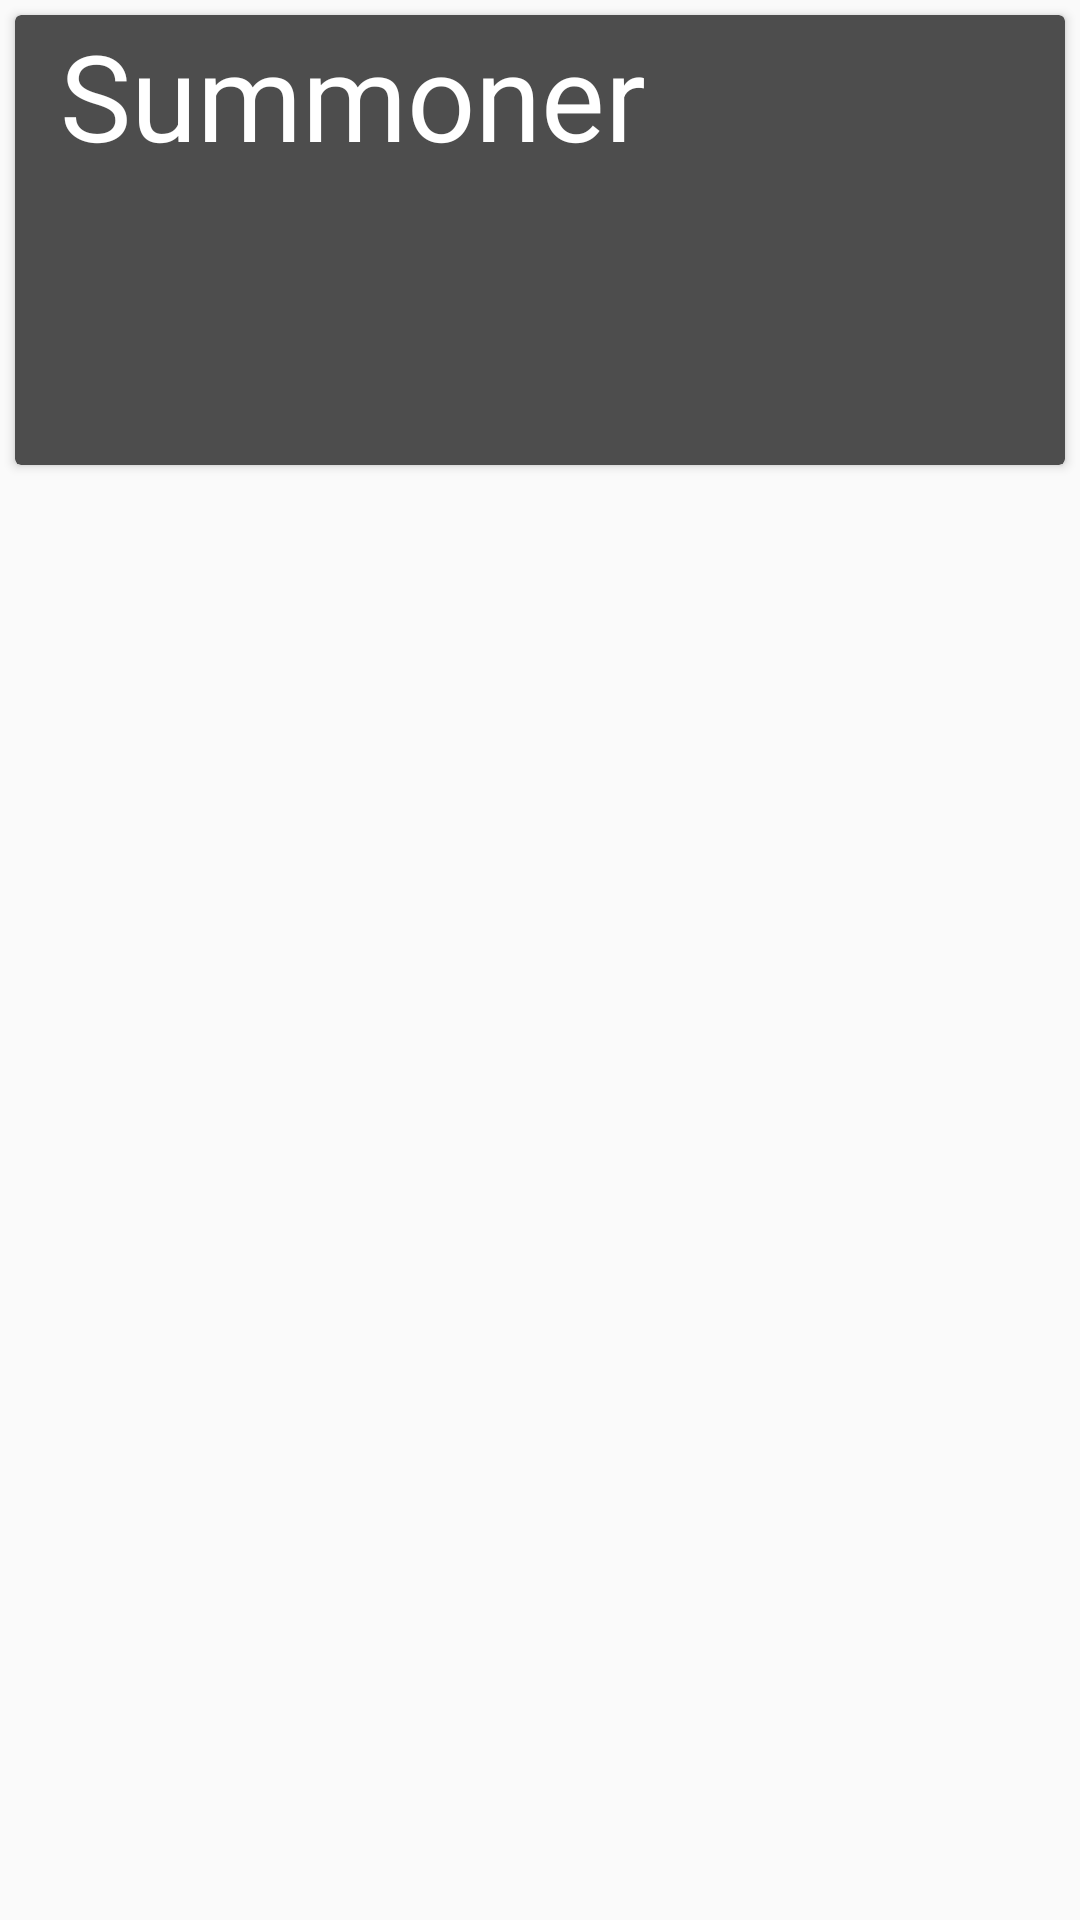

Android layout source for this screen:
<!-- AndroidManifest.xml: application theme AppTheme -->
<!-- res/layout/cardview_layout.xml -->
<?xml version="1.0" encoding="utf-8"?>
<LinearLayout xmlns:android="http://schemas.android.com/apk/res/android"
    android:layout_width="match_parent"
    android:layout_height="wrap_content">

    <android.support.v7.widget.CardView
        xmlns:card_view="http://schemas.android.com/apk/res-auto"
        xmlns:android="http://schemas.android.com/apk/res/android"
        android:id="@+id/card_view"
        android:layout_width="match_parent"
        card_view:cardBackgroundColor="@color/greyice"
        android:layout_height="150dp"
        android:layout_margin="5dp">

        <RelativeLayout
            android:layout_width="match_parent"
            android:layout_height="match_parent">

            <android.support.v7.widget.AppCompatImageView
                android:id="@+id/tier"
                android:layout_width="80dp"
                android:layout_height="80dp"
                android:layout_marginBottom="10dp"
                android:layout_alignParentBottom="true"
                android:layout_alignParentEnd="true" />

            <TextView
                android:id="@+id/sumname"
                android:layout_width="wrap_content"
                android:layout_height="wrap_content"
                android:layout_alignParentStart="true"
                android:layout_alignParentTop="true"
                android:text="Summoner"
                android:layout_marginLeft="15dp"
                android:textColor="@android:color/white"
                android:textSize="40dp" />

            
                
                
                
                
                
                
                
                
                

            <TextView
                android:id="@+id/title"
                android:layout_width="match_parent"
                android:layout_height="80dp"
                android:layout_below="@+id/sumname"
                android:gravity="center_vertical"
                android:layout_marginLeft="15dp"
                android:textColor="@android:color/white"
                android:textSize="14dp" />


        </RelativeLayout>
    </android.support.v7.widget.CardView>
</LinearLayout>
<!-- resources referenced by this layout -->
<resources>
  <color name="greyice">#4d4d4d</color>
  <style name="AppTheme" parent="Theme.AppCompat.Light">
          
          <item name="colorPrimary">@color/colorPrimary</item>
          <item name="colorPrimaryDark">@color/colorPrimaryDark</item>
          <item name="colorAccent">@color/colorAccent</item>
          
          <item name="titleTextColor">@android:color/white</item>
          <item name="subtitleTextColor">@android:color/white</item>
          <item name="android:navigationBarColor">@color/colorPrimaryDark</item>
          <item name="android:textColorPrimary">@color/white</item>
      </style>
  <color name="colorPrimary">#9e9e9e</color>
  <color name="colorPrimaryDark">#616161</color>
  <color name="colorAccent">#00bcd4</color>
  <color name="white">#ffffff</color>
</resources>
